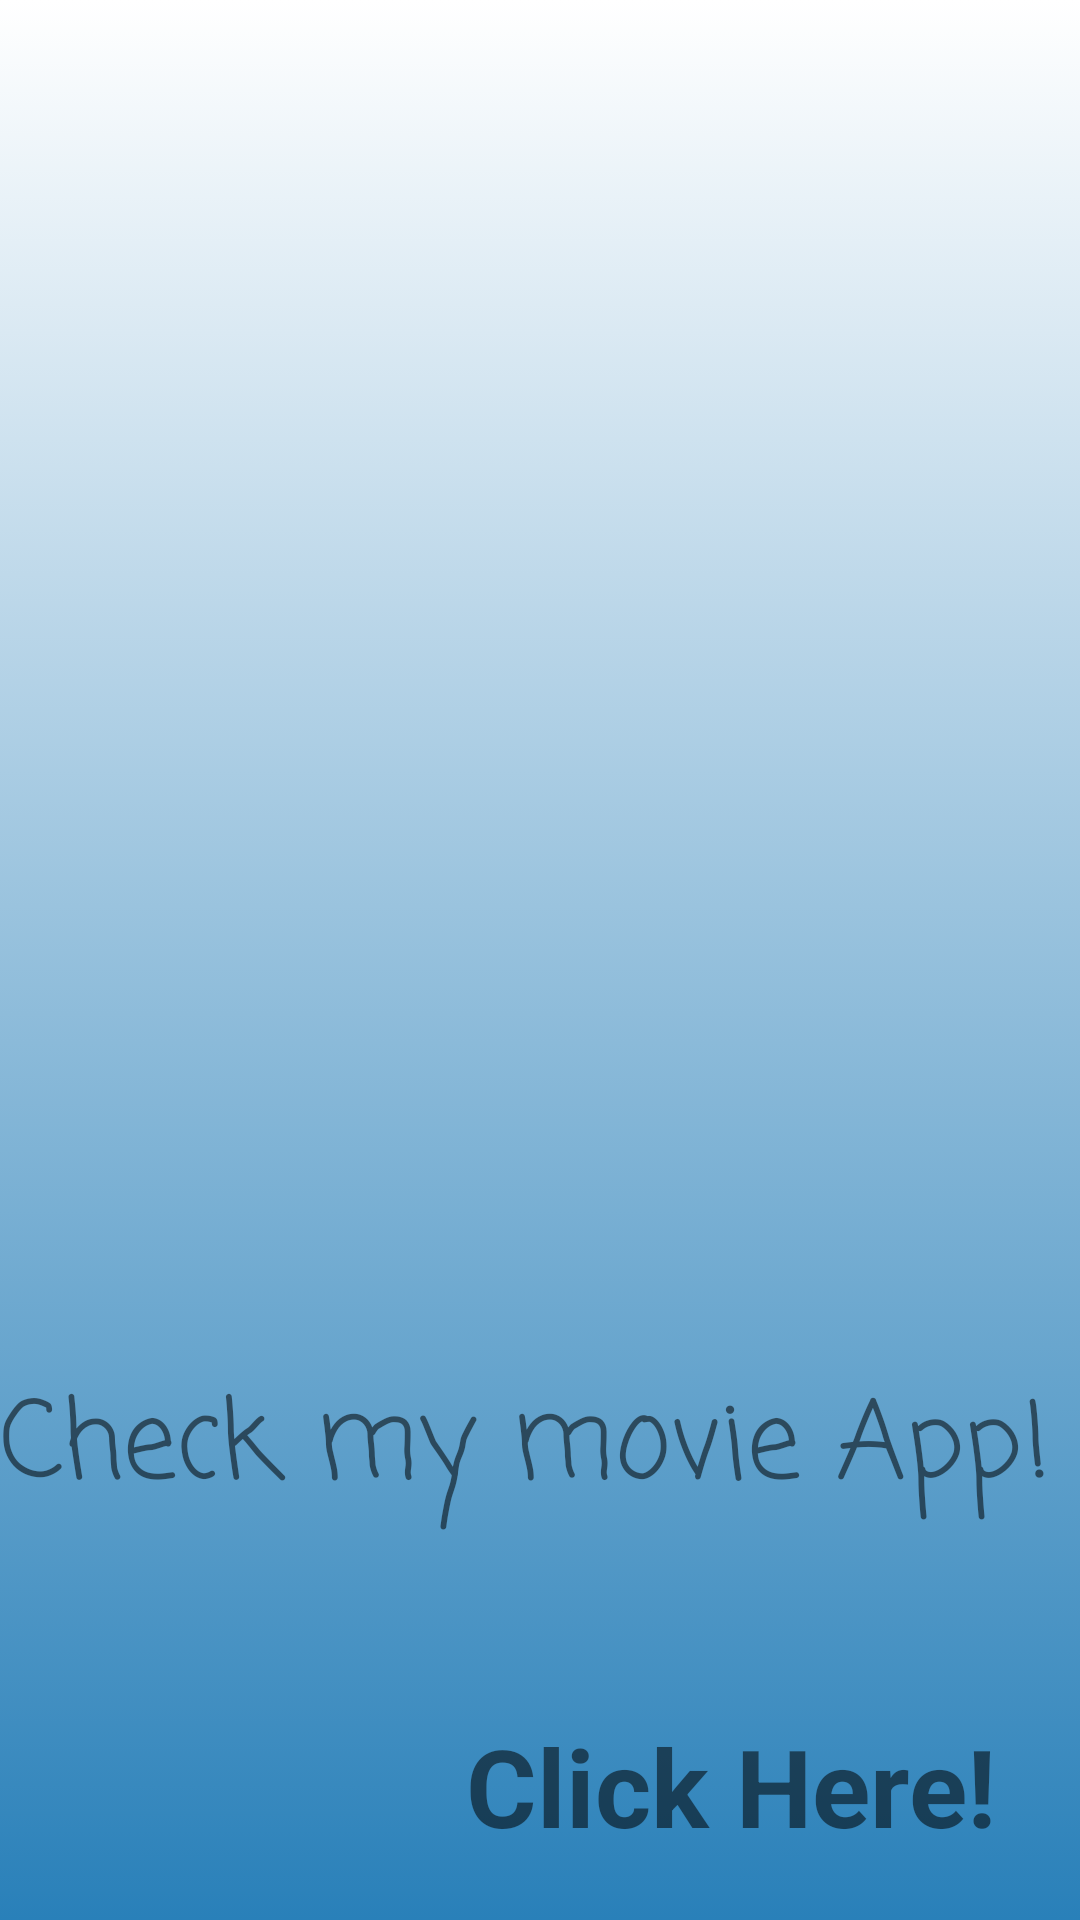

Here is an Android app screen rendered from its layout file. Give the layout XML and the strings, colors and styles it references.
<!-- AndroidManifest.xml: application theme AppTheme -->
<!-- res/layout/activity_main.xml -->
<?xml version="1.0" encoding="utf-8"?>
<LinearLayout xmlns:android="http://schemas.android.com/apk/res/android"
    xmlns:app="http://schemas.android.com/apk/res-auto"
    xmlns:tools="http://schemas.android.com/tools"
    android:layout_width="match_parent"
    android:layout_height="match_parent"
    android:weightSum="10"
    android:orientation="vertical"
    android:foreground="?android:attr/selectableItemBackground"
    android:background="@drawable/first_activity_background"
    tools:context=".MainActivity">


    <ImageView
        android:id="@+id/movieImageView"
        android:layout_width="match_parent"
        android:layout_height="0dp"
        android:layout_marginTop="100dp"
        android:layout_weight="6"
        app:srcCompat="@drawable/iconfinder_filmreel_1055062" />

    <RelativeLayout
        android:layout_width="match_parent"
        android:layout_weight="4"
        android:layout_height="0dp" >

        <TextView
            android:id="@+id/check_my_movie_text"
            android:layout_width="386dp"
            android:layout_height="118dp"
            android:layout_alignParentTop="true"
            android:layout_alignParentRight="true"
            android:layout_marginTop="31dp"
            android:layout_marginRight="-5dp"
            android:fontFamily="casual"
            android:text="Check my movie App!"
            android:textSize="36sp" />

        <TextView
            android:id="@+id/click_here_text"
            android:layout_width="wrap_content"
            android:layout_height="wrap_content"
            android:layout_alignParentTop="true"
            android:layout_alignParentRight="true"
            android:layout_marginTop="147dp"
            android:layout_marginRight="28dp"
            android:onClick="goToAppMethod"
            android:text="Click Here!"
            android:textSize="36sp"
            android:textStyle="bold" />

    </RelativeLayout>
</LinearLayout>
<!-- resources referenced by this layout -->
<resources>
  <!-- drawable first_activity_background (drawable) -->
  <?xml version="1.0" encoding="utf-8"?>
  <selector xmlns:android="http://schemas.android.com/apk/res/android">
  
      <item>
          <shape>
              <gradient
                  android:angle="90"
                  android:startColor="#2980B9"
                  android:endColor="#FFFFFF"
                  android:type="linear" />
          </shape>
      </item>
  </selector>
  <style name="AppTheme" parent="Theme.AppCompat.Light.DarkActionBar">
          
          <item name="colorPrimary">@color/colorPrimary</item>
          <item name="colorPrimaryDark">@color/colorPrimaryDark</item>
          <item name="colorAccent">@color/colorAccent</item>
      </style>
  <!-- not gathered from this repository: default colours our renderer supplied (Android Studio template values) -->
  <color name="colorPrimary">#FF6200EE</color>
  <color name="colorPrimaryDark">#FF3700B3</color>
  <color name="colorAccent">#FF03DAC5</color>
</resources>
